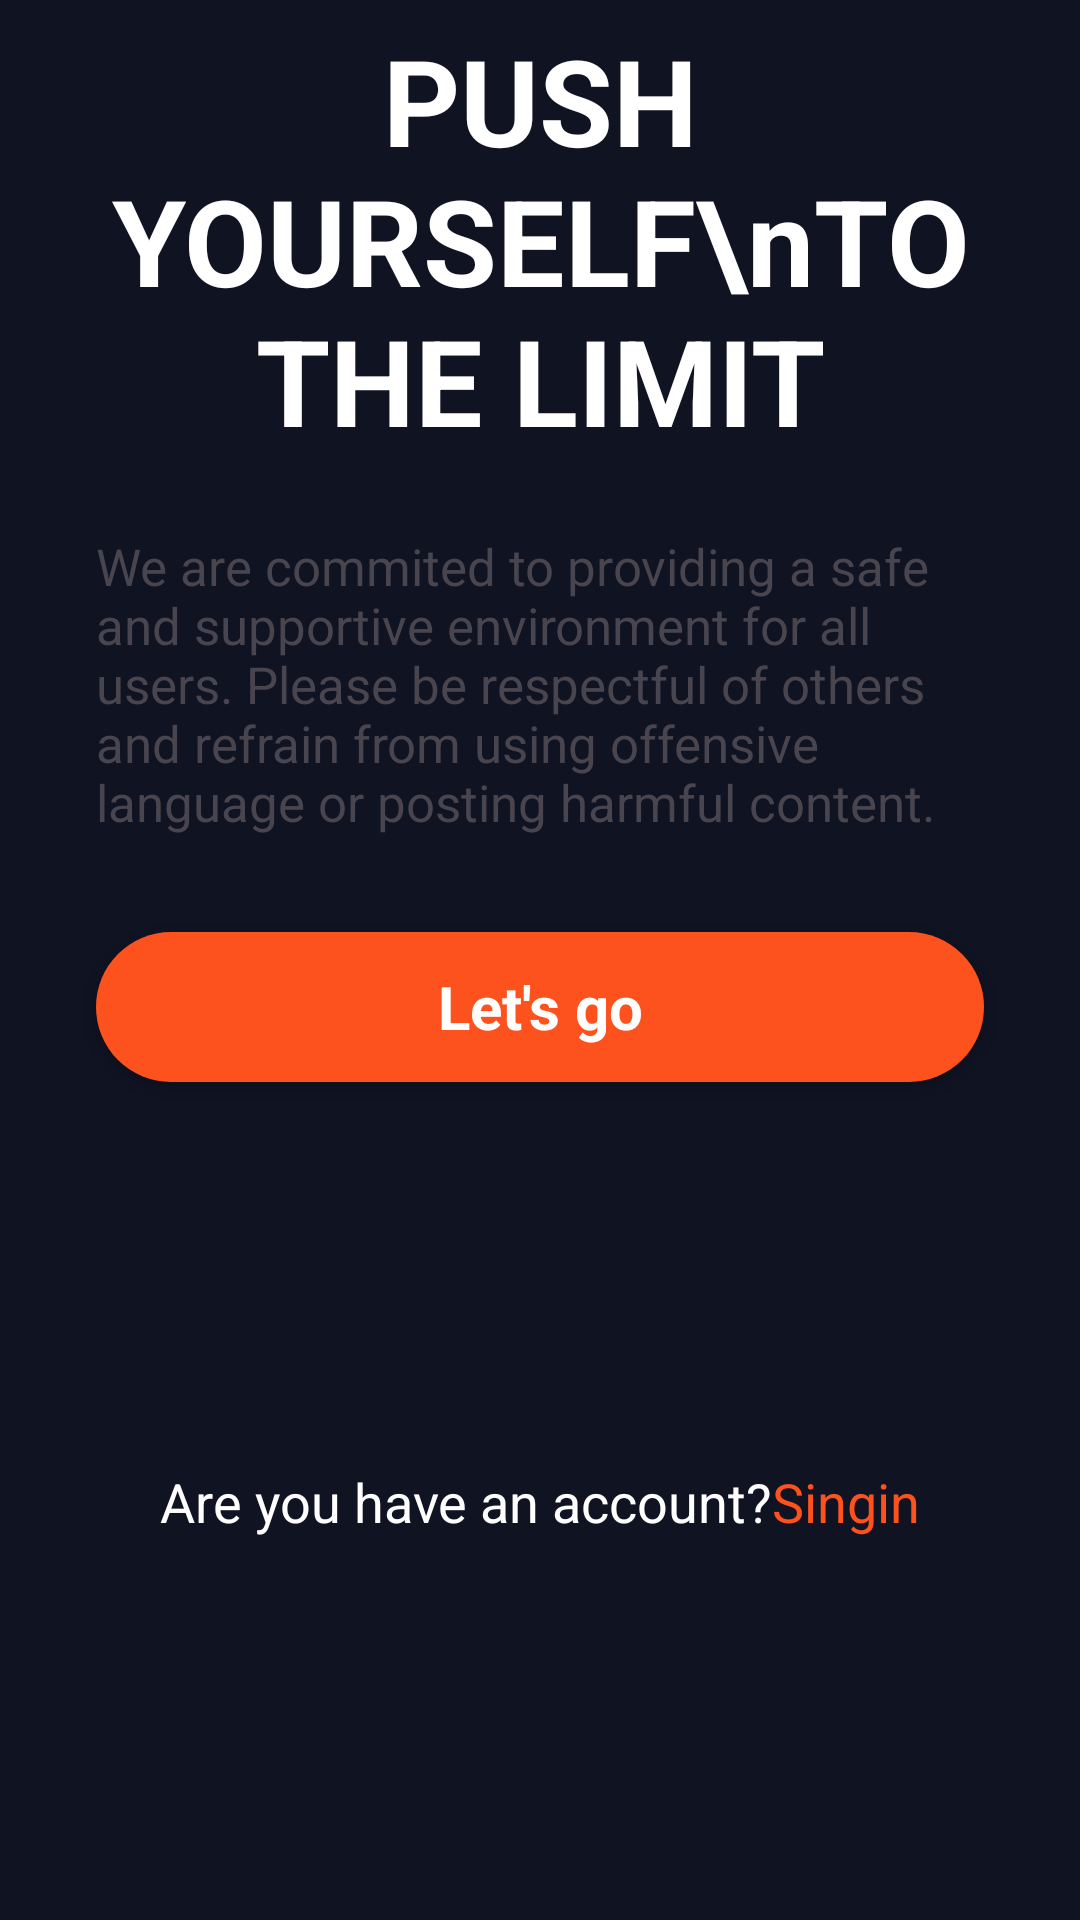

This screen was rendered from an Android layout file. Write that file and the resources it references.
<!-- AndroidManifest.xml: application theme Theme.Workout_app -->
<!-- res/layout/activity_intro.xml -->
<?xml version="1.0" encoding="utf-8"?>
<androidx.constraintlayout.widget.ConstraintLayout xmlns:android="http://schemas.android.com/apk/res/android"
    xmlns:app="http://schemas.android.com/apk/res-auto"
    xmlns:tools="http://schemas.android.com/tools"
    android:id="@+id/main"
    android:background="@color/mainColor"
    android:layout_width="match_parent"
    android:layout_height="match_parent"
    tools:context=".Activity.IntroActivity">

    <ImageView
        android:id="@+id/imageView"
        android:layout_width="wrap_content"
        android:layout_height="wrap_content"
        android:layout_marginTop="80dp"
        android:src="@drawable/intro_pic"
        app:layout_constraintEnd_toEndOf="parent"
        app:layout_constraintStart_toStartOf="parent"
        app:layout_constraintTop_toTopOf="parent" />

    <TextView
        android:id="@+id/textView"
        android:layout_width="wrap_content"
        android:layout_height="wrap_content"
        android:text="PUSH YOURSELF\nTO THE LIMIT"
        android:textColor="@color/white"
        android:textSize="40sp"
        android:textAlignment="center"
        android:textStyle="bold"
        app:layout_constraintBottom_toBottomOf="@+id/imageView"
        app:layout_constraintEnd_toEndOf="parent"
        app:layout_constraintStart_toStartOf="parent"
        app:layout_constraintTop_toBottomOf="@+id/imageView" />

    <TextView
        android:id="@+id/textView2"
        android:layout_width="0dp"
        android:layout_height="wrap_content"
        android:layout_marginStart="32dp"
        android:layout_marginTop="24dp"
        android:layout_marginEnd="32dp"
        android:text="We are commited to providing a safe and
supportive environment for all users. Please be
respectful of others and refrain from using
offensive language or posting harmful content."
        android:textSize="17sp"
        app:layout_constraintEnd_toEndOf="parent"
        app:layout_constraintStart_toStartOf="parent"
        app:layout_constraintTop_toBottomOf="@+id/textView" />

    <androidx.appcompat.widget.AppCompatButton
        android:id="@+id/startBtn"
        android:layout_width="0dp"
        android:background="@drawable/orange_bg"
        style="@android:style/Widget.Button"
        android:textColor="@color/white"
        android:layout_height="50dp"
        android:textSize="20sp"
        android:textStyle="bold"
        android:layout_marginStart="32dp"
        android:layout_marginTop="32dp"
        android:layout_marginEnd="32dp"
        android:text="Let's go"
        app:layout_constraintEnd_toEndOf="parent"
        app:layout_constraintStart_toStartOf="parent"
        app:layout_constraintTop_toBottomOf="@+id/textView2" />

    <TextView
        android:id="@+id/textView3"
        android:layout_width="wrap_content"
        android:layout_height="wrap_content"
        android:text="@string/Logintxt"
        android:textColor="@color/white"
        android:textSize="18sp"
        app:layout_constraintBottom_toBottomOf="parent"
        app:layout_constraintEnd_toEndOf="parent"
        app:layout_constraintStart_toStartOf="parent"
        app:layout_constraintTop_toBottomOf="@+id/startBtn" />
</androidx.constraintlayout.widget.ConstraintLayout>
<!-- resources referenced by this layout -->
<resources>
  <color name="mainColor">#101322</color>
  <color name="white">#FFFFFFFF</color>
  <!-- drawable orange_bg (drawable) -->
  <?xml version="1.0" encoding="utf-8"?>
  <selector xmlns:android="http://schemas.android.com/apk/res/android">
  <item>
      <shape android:shape="rectangle">
          <solid android:color="@color/orange"></solid>
          <corners android:radius="100dp"></corners>
      </shape>
  </item>
  </selector>
  <string name="Logintxt">Are you have an account?<font color="#fd511e">Singin</font></string>
  <style name="Theme.Workout_app" parent="Base.Theme.Workout_app" />
  <color name="orange">#fd511e</color>
  <style name="Base.Theme.Workout_app" parent="Theme.Material3.DayNight.NoActionBar">
          
          
      </style>
</resources>
